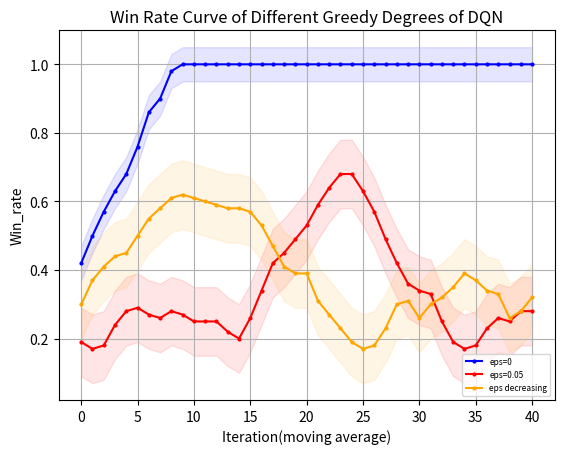

Write the Python code that produced this figure.
import matplotlib.pyplot as plt
from matplotlib.font_manager import FontProperties
"""
missile 4500 
win_rate
DQN eps=0 y_1
DQN eps=0.05 y_2
DQN eps=decreasing y_3

returns
DQN eps=0 z_1
DQN eps=0.05 z_2
DQN eps=decreasing z_3
"""
# 设置中文字体
import numpy as np

# 示例数据

y_1 = np.array([0.2, 0.3, 0.4, 0.5, 0.2, 0, 0.6, 0.2, 0.8])
y_1 = np.concatenate((y_1, np.full(41, 1)))
y_2 = np.array([2, 2, 0, 2, 0, 3, 2, 3, 3, 2, 0, 3, 6, 6, 1, 1, 1, 5, 2, 0, 0, 3, 3, 4, 7, 9, 9, 8, 6, 4, 6, 8, 7, 4, 2, 3, 1, 1, 0, 2, 5, 0, 1, 2, 3, 8, 4, 0, 3, 2])
y_2 = np.array([i * 0.1 for i in y_2])
y_3=[0.2,0.2,0.2,0.3,0.2,0.2,0.3,0.4,0.4,0.6,0.9,0.6,0.5,0.4,0.7,0.7,0.6,0.7,0.5,0.5,0.8,0.5,0.4,0.4,0.6,0.3,0,0.1,0.3,0.5,0,0.1,0,0,0.4,0.4,0.5,0.8,0.4,0,0.4,0.3,0.3,0.4,0.2,0.1,0.4,0.1,0.6,0.4]
z_1 = np.array([-1531.1, -862.21, -1032.1, -1386.32, -1330.94, -1406.71, -718.35, -1119.67, -476.02])
z_1 = np.concatenate((z_1, np.full(41, -68.6)))
z_2 = [-1519.94, -1063.15, -1318.7, -1575.24, -1274.99, -1410.24, -1496.06, -1570.53, -1456.07, -1402.42, -1322.19, -1490.28, -1335.21, -1958.7, -2040.6, -1760.78, -1888.57, -1686.24, -1824.75, -1831.88, -1884.87, -1805.24, -1394.16, -751.44, -302.29, -102.59, -123.61, -248.58, -439.18, -1517.53, -429.83, -219.13, -316.06, -630.09, -906.09, -1020.21, -1055.84, -1172.94, -1582.28, -928.25, -573.81, -1127.23, -1026.5, -996.75, -896.06, -233.96, -676.23, -1164.15, -745.47, -857.54]
z_3=[-1179.95, -1335.77, -1247.3, -1410.43, -1184.76, -1269.26, -1292.79, -1424.22, -858.34, -435.73, -959.39, -999.38, -991.45, -819.36, -541.35, -653.09, -686.63, -2121.91, -1069.21, -1086.37, -1105.27, -1030.41, -1496.66, -1457.63, -1292.21, -1165.61, -1193.57, -1201.85, -1329.45, -1133.88, -1167.93, -1200.53, -1232.42, -1354.53, -1316.59, -1328.11, -2648.6, -1759.72, -1335.47, -1429.7, -1145.98, -1373.66, -1407.2, -1565.48, -1565.76, -1127.88, -1498.9, -2174.05, -1752.19, -1324.67]
def plot_fig(y_1,y_2,y_3):
    # 定义长度为 10 的平均滤波器
    window = np.ones(10) / 10
    # 使用卷积计算滑动平均
    y_1_smooth = np.convolve(y_1, window, mode='valid')
    y_2_smooth = np.convolve(y_2, window, mode='valid')
    y_3_smooth = np.convolve(y_3, window, mode='valid')
    x = np.array(list(range(0, len(y_1_smooth))))
    # 示例数据
    plt.figure(dpi=250)
    # 创建折线图
    plt.plot(x, y_1_smooth, marker='o', linestyle='-', color='b', label='eps=0',markersize=2)
    plt.plot(x, y_2_smooth, marker='o', linestyle='-', color='r', label='eps=0.05',markersize=2)
    plt.plot(x, y_3_smooth, marker='o', linestyle='-', color='orange', label='eps decreasing',markersize=2)
    shadow_width_1 = 0.05  # 阴影宽度
    shadow_width_2=0.1
    y_1_upper = y_1_smooth + shadow_width_1
    y_1_lower = y_1_smooth - shadow_width_1
    y_2_upper = y_2_smooth + shadow_width_2
    y_2_lower = y_2_smooth - shadow_width_2
    y_3_upper = y_3_smooth + shadow_width_2
    y_3_lower = y_3_smooth - shadow_width_2
    # 填充阴影
    plt.fill_between(x, y_1_upper, y_1_lower, color='b', alpha=0.1)
    plt.fill_between(x, y_2_upper, y_2_lower, color='r', alpha=0.1)
    plt.fill_between(x, y_3_upper, y_3_lower, color='orange', alpha=0.1)#alpha是不透明度
    # 添加标题和标签
    plt.title('Win Rate Curve of Different Greedy Degrees of DQN')
    plt.xlabel('Iteration(moving average)')
    plt.ylabel('Win_rate')
    # 添加网格
    plt.grid(True)
    # 显示图例
    plt.legend(loc='lower right',prop={'size':6})
    # 显示图表
    plt.show()
if __name__=="__main__":
    plot_fig(y_1,y_2,y_3)
